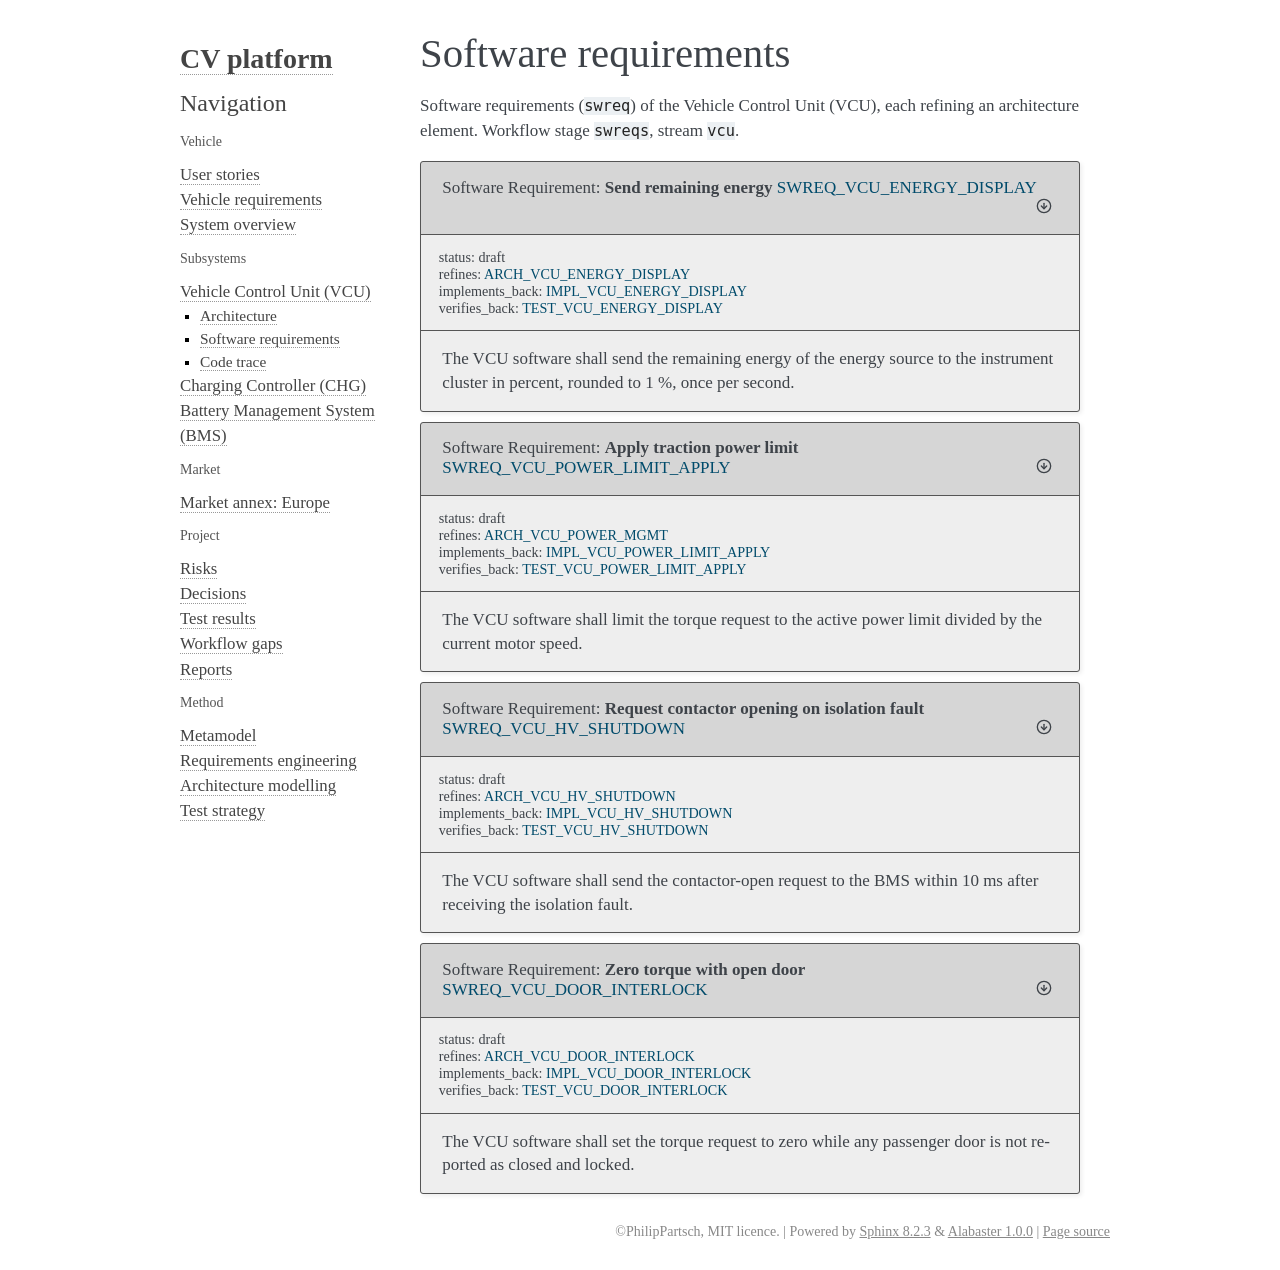

repository: PhilipPartsch/variant_demo · page: bus_bev_lfp_eu/sphinx/subsystems/vcu/software_requirements.html · generator: sphinx

Software requirements
=====================

Software requirements (``swreq``) of the Vehicle Control Unit (VCU), each
refining an architecture element. Workflow stage ``swreqs``, stream ``vcu``.

.. swreq:: Send remaining energy
   :id: SWREQ_VCU_ENERGY_DISPLAY
   :status: draft
   :refines: ARCH_VCU_ENERGY_DISPLAY

   The VCU software shall send the remaining energy of the energy source to the
   instrument cluster in percent, rounded to 1 %, once per second.

.. swreq:: Apply traction power limit
   :id: SWREQ_VCU_POWER_LIMIT_APPLY
   :status: draft
   :refines: ARCH_VCU_POWER_MGMT

   The VCU software shall limit the torque request to the active power limit
   divided by the current motor speed.

.. if:: var.powertrain.type == 'bev'

   .. swreq:: Request contactor opening on isolation fault
      :id: SWREQ_VCU_HV_SHUTDOWN
      :status: draft
      :refines: ARCH_VCU_HV_SHUTDOWN

      The VCU software shall send the contactor-open request to the BMS within
      10 ms after receiving the isolation fault.

.. if:: var.vehicle.type == 'bus'

   .. swreq:: Zero torque with open door
      :id: SWREQ_VCU_DOOR_INTERLOCK
      :status: draft
      :refines: ARCH_VCU_DOOR_INTERLOCK

      The VCU software shall set the torque request to zero while any passenger
      door is not reported as closed and locked.
